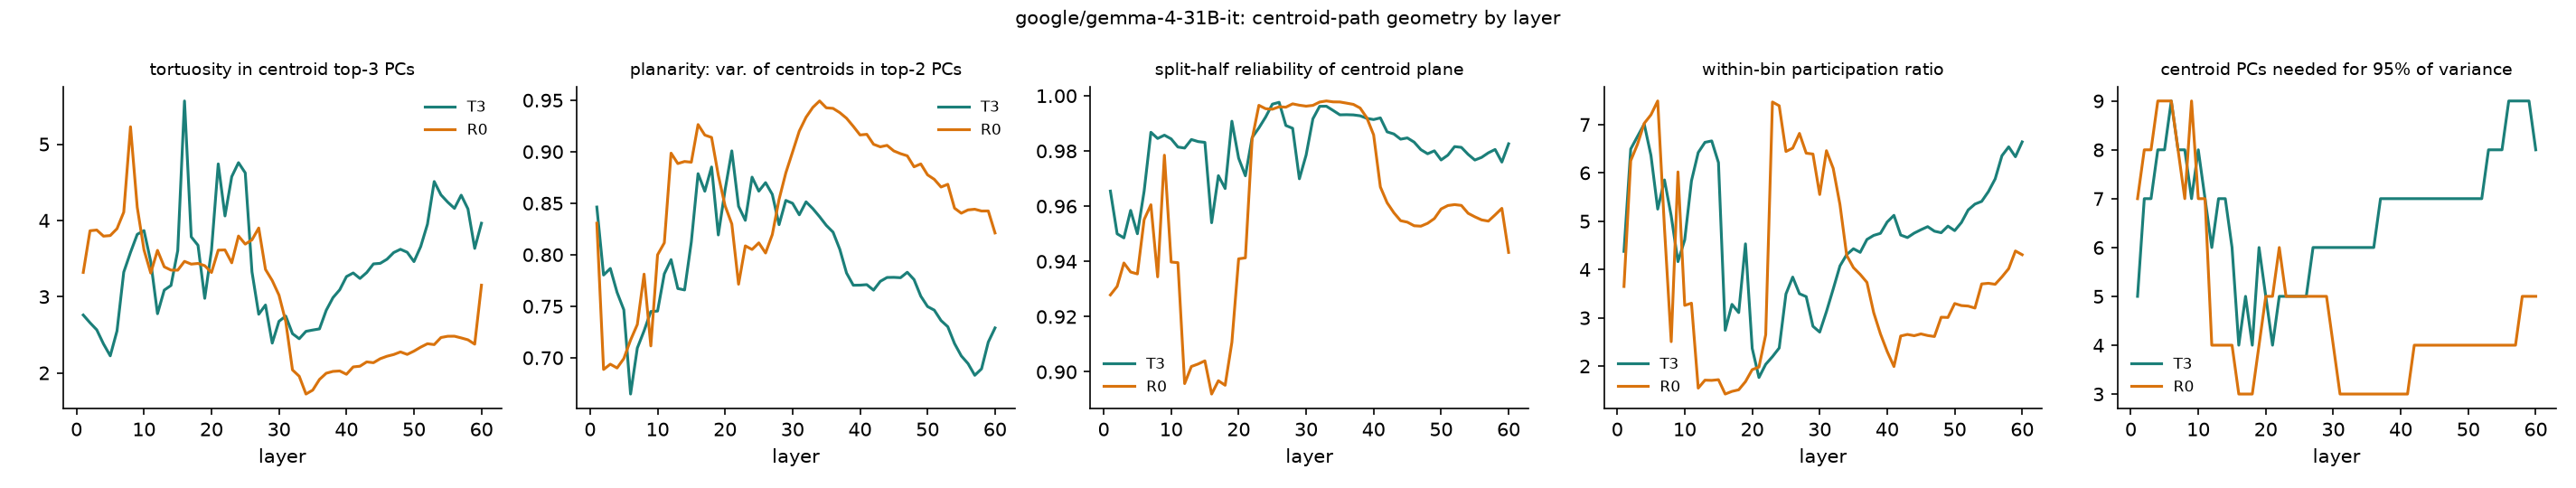

Source data for this figure (header and first rows):
position, layer, n90, n95, n99, n_dims_above_noise, scree3, noise3, tortuosity, planarity2, split_half_r, snr, mean_pr
T3, 1, 3, 5, 10, 16, 0.06716, 0.004505, 2.759, 0.8463, 0.9655, 0.1176, 4.375
R0, 1, 4, 7, 11, 16, 0.0438, 0.01112, 3.318, 0.8306, 0.9279, 0.1121, 3.648
T3, 2, 5, 7, 12, 15, 0.07798, 0.007411, 2.658, 0.7803, 0.95, 0.1042, 6.495
R0, 2, 6, 8, 13, 14, 0.08548, 0.01479, 3.864, 0.6886, 0.931, 0.1317, 6.252
T3, 3, 5, 7, 12, 16, 0.07013, 0.007594, 2.565, 0.7867, 0.9485, 0.08943, 6.754
R0, 3, 6, 8, 13, 15, 0.08103, 0.01357, 3.874, 0.6938, 0.9394, 0.1176, 6.592
T3, 4, 5, 8, 13, 16, 0.06885, 0.008338, 2.38, 0.7635, 0.9585, 0.08542, 7.011
R0, 4, 6, 9, 14, 15, 0.07712, 0.01128, 3.793, 0.6901, 0.9362, 0.1109, 7.025
T3, 5, 5, 8, 13, 16, 0.07462, 0.008845, 2.224, 0.7465, 0.95, 0.09479, 6.361
R0, 5, 6, 9, 14, 15, 0.07244, 0.01174, 3.801, 0.6992, 0.9355, 0.1103, 7.203
T3, 6, 6, 9, 14, 16, 0.1195, 0.006451, 2.55, 0.6648, 0.9655, 0.1278, 5.25
R0, 6, 6, 9, 14, 15, 0.07019, 0.01581, 3.891, 0.7172, 0.9552, 0.1528, 7.489
T3, 7, 5, 8, 13, 16, 0.0936, 0.004078, 3.322, 0.7094, 0.9868, 0.2068, 5.854
R0, 7, 6, 8, 13, 16, 0.07844, 0.008187, 4.108, 0.7323, 0.9605, 0.1565, 4.86
T3, 8, 5, 8, 12, 16, 0.0778, 0.003004, 3.58, 0.7262, 0.9845, 0.2084, 5.108
R0, 8, 5, 7, 13, 16, 0.06223, 0.004613, 5.228, 0.7812, 0.9344, 0.2083, 2.507
T3, 9, 5, 7, 12, 16, 0.07143, 0.002839, 3.817, 0.7449, 0.9857, 0.2189, 4.163
R0, 9, 6, 9, 14, 16, 0.09225, 0.008442, 4.172, 0.7115, 0.9785, 0.1531, 6.02
T3, 10, 5, 8, 12, 16, 0.0719, 0.003505, 3.866, 0.7453, 0.9844, 0.2101, 4.614
R0, 10, 5, 7, 13, 16, 0.06985, 0.007695, 3.613, 0.7999, 0.9398, 0.1388, 3.258
T3, 11, 5, 7, 12, 16, 0.06417, 0.003052, 3.459, 0.7815, 0.9814, 0.1736, 5.835
R0, 11, 4, 7, 12, 16, 0.06682, 0.006874, 3.309, 0.8116, 0.9396, 0.1252, 3.303
T3, 12, 4, 6, 12, 16, 0.07972, 0.002844, 2.776, 0.7952, 0.9811, 0.1637, 6.421
R0, 12, 3, 4, 10, 16, 0.04138, 0.001882, 3.607, 0.8986, 0.8957, 0.1486, 1.545
T3, 13, 5, 7, 12, 16, 0.08841, 0.003298, 3.086, 0.7672, 0.9842, 0.1532, 6.632
R0, 13, 3, 4, 10, 16, 0.04588, 0.002157, 3.391, 0.8885, 0.9019, 0.1679, 1.71
T3, 14, 5, 7, 12, 16, 0.09112, 0.003447, 3.147, 0.7658, 0.9834, 0.1507, 6.662
R0, 14, 3, 4, 10, 16, 0.04455, 0.0021, 3.348, 0.8905, 0.9028, 0.1689, 1.705
T3, 15, 4, 6, 11, 16, 0.06773, 0.003504, 3.604, 0.8124, 0.9831, 0.1697, 6.213
R0, 15, 3, 4, 10, 16, 0.04493, 0.002077, 3.347, 0.8898, 0.904, 0.1702, 1.719
T3, 16, 3, 4, 10, 16, 0.04691, 0.001945, 5.567, 0.8787, 0.954, 0.2138, 2.742
R0, 16, 2, 3, 8, 16, 0.03267, 0.001562, 3.463, 0.9263, 0.892, 0.1619, 1.422
T3, 17, 3, 5, 9, 16, 0.05654, 0.001878, 3.784, 0.8617, 0.9711, 0.2348, 3.279
R0, 17, 2, 3, 9, 16, 0.03749, 0.001718, 3.427, 0.9162, 0.8968, 0.163, 1.477
T3, 18, 3, 4, 9, 16, 0.03618, 0.001225, 3.673, 0.8852, 0.9664, 0.1755, 3.109
R0, 18, 2, 3, 9, 16, 0.0373, 0.001676, 3.435, 0.9139, 0.8951, 0.1676, 1.51
T3, 19, 4, 6, 12, 16, 0.04795, 0.001155, 2.978, 0.8192, 0.9908, 0.227, 4.531
R0, 19, 3, 4, 10, 16, 0.05132, 0.001929, 3.406, 0.8771, 0.9107, 0.1647, 1.679
T3, 20, 3, 5, 10, 16, 0.03876, 0.001052, 3.608, 0.8628, 0.9774, 0.2122, 2.368
R0, 20, 3, 5, 10, 16, 0.06708, 0.001796, 3.316, 0.8476, 0.9409, 0.1595, 1.927
T3, 21, 2, 4, 9, 16, 0.0331, 0.0006401, 4.741, 0.9008, 0.971, 0.2254, 1.765
R0, 21, 3, 5, 10, 16, 0.08006, 0.001745, 3.61, 0.8299, 0.9413, 0.1645, 1.981
T3, 22, 3, 5, 9, 16, 0.06046, 0.0005951, 4.058, 0.847, 0.9849, 0.2774, 2.038
R0, 22, 4, 6, 11, 16, 0.09516, 0.001722, 3.613, 0.7714, 0.9844, 0.1772, 2.65
T3, 23, 3, 5, 10, 16, 0.06743, 0.0006803, 4.574, 0.8334, 0.9884, 0.3249, 2.197
R0, 23, 4, 5, 11, 16, 0.07254, 0.001196, 3.444, 0.8086, 0.9965, 0.3679, 7.468
T3, 24, 3, 5, 9, 16, 0.04494, 0.0005122, 4.757, 0.8753, 0.9923, 0.4137, 2.376
R0, 24, 4, 5, 10, 16, 0.08413, 0.0007708, 3.795, 0.8051, 0.9953, 0.3774, 7.389
T3, 25, 3, 5, 10, 16, 0.05408, 0.000727, 4.624, 0.8617, 0.997, 0.3642, 3.494
R0, 25, 4, 5, 10, 16, 0.08159, 0.001296, 3.689, 0.8115, 0.9951, 0.3341, 6.443
T3, 26, 3, 5, 10, 16, 0.04494, 0.001055, 3.325, 0.87, 0.9976, 0.2846, 3.843
R0, 26, 4, 5, 10, 16, 0.09264, 0.001176, 3.745, 0.8017, 0.996, 0.3026, 6.512
T3, 27, 3, 6, 10, 16, 0.04212, 0.00202, 2.769, 0.8586, 0.9892, 0.2501, 3.499
R0, 27, 4, 5, 10, 16, 0.07631, 0.001496, 3.9, 0.8196, 0.9959, 0.264, 6.817
T3, 28, 4, 6, 11, 16, 0.04868, 0.002645, 2.89, 0.8292, 0.9882, 0.2289, 3.438
R0, 28, 3, 5, 10, 16, 0.05693, 0.001347, 3.357, 0.8537, 0.9971, 0.2738, 6.408
T3, 29, 4, 6, 11, 16, 0.03935, 0.001787, 2.39, 0.8527, 0.9699, 0.245, 2.825
R0, 29, 3, 5, 9, 16, 0.04792, 0.00144, 3.211, 0.8794, 0.9966, 0.277, 6.39
T3, 30, 4, 6, 11, 16, 0.04441, 0.002165, 2.676, 0.8499, 0.9785, 0.2554, 2.704
R0, 30, 3, 4, 9, 16, 0.03758, 0.001176, 3.02, 0.8997, 0.9962, 0.2771, 5.553
... 60 more rows
